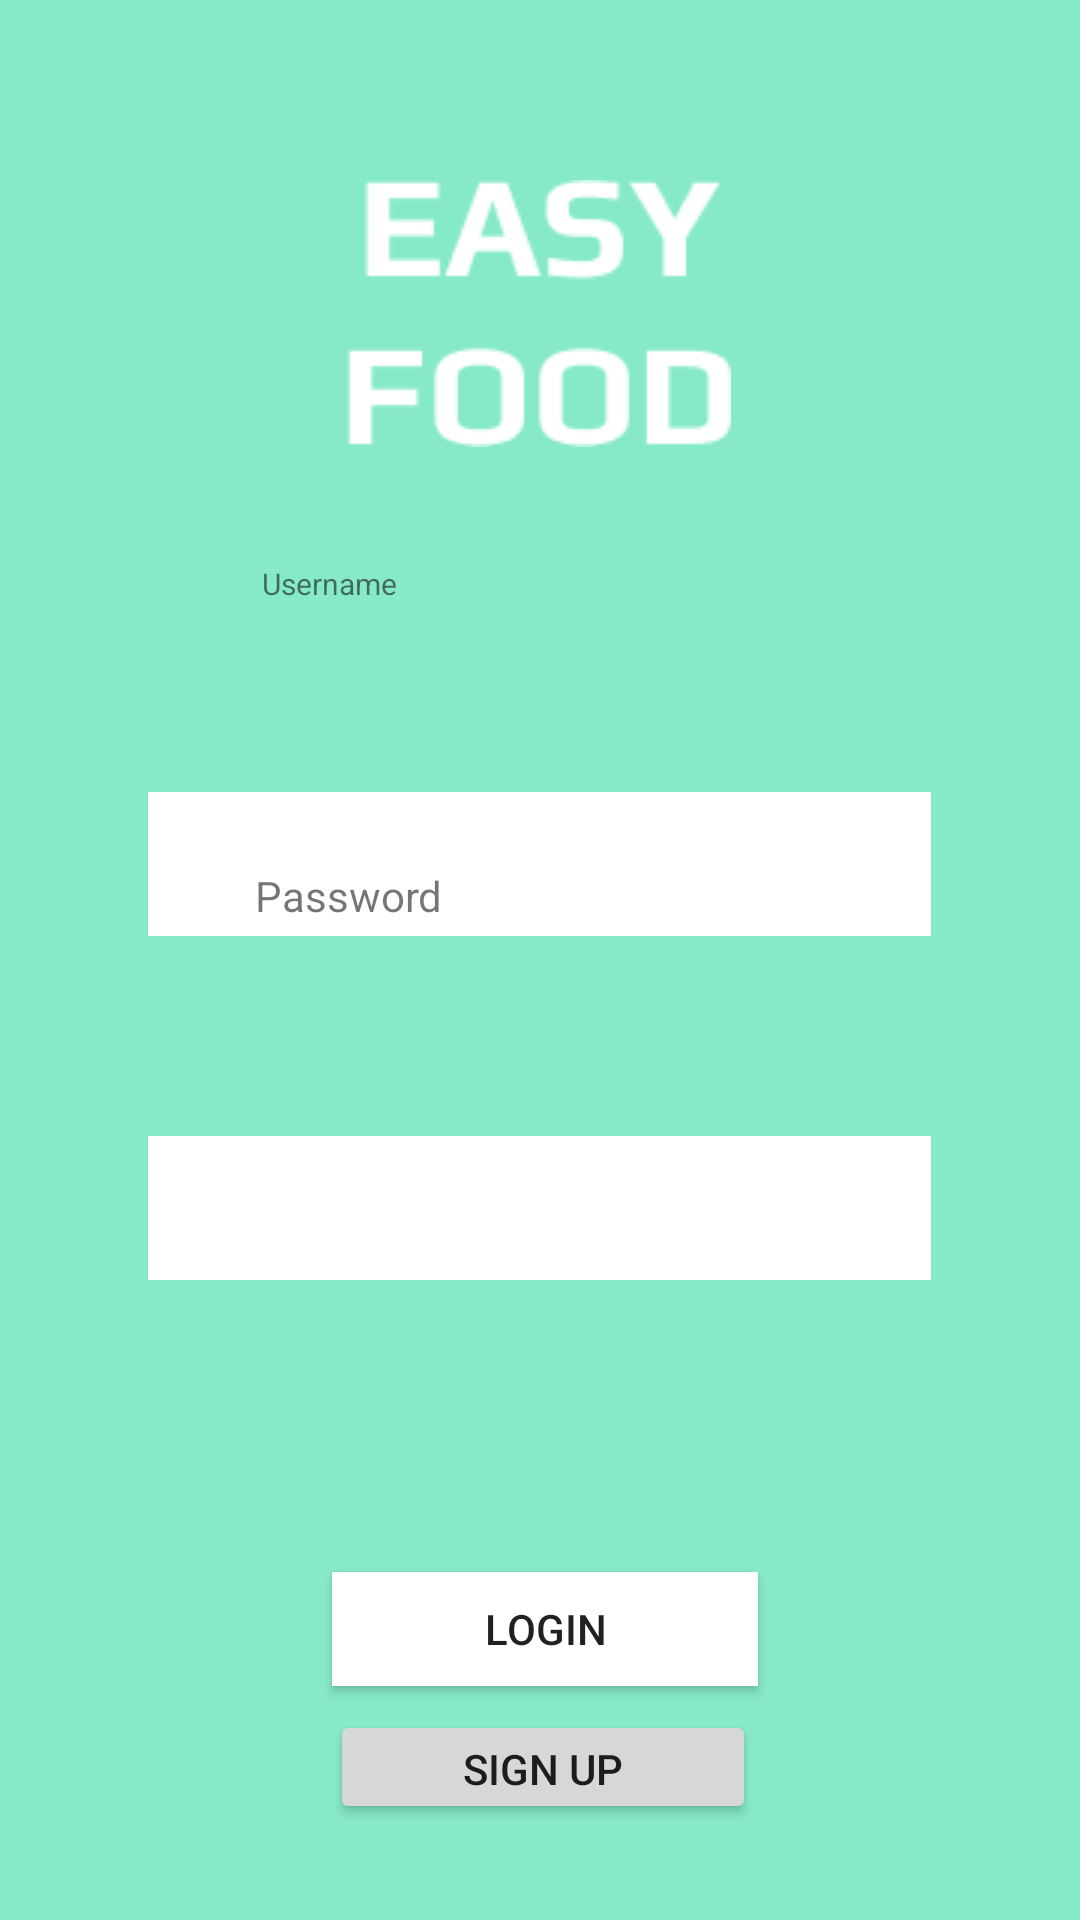

Write the Android layout XML for this screen, with the resource values it uses.
<!-- AndroidManifest.xml: application theme Theme.KedaiKopi -->
<!-- res/layout/sign_in.xml -->
<?xml version="1.0" encoding="utf-8"?>
<androidx.constraintlayout.widget.ConstraintLayout xmlns:android="http://schemas.android.com/apk/res/android"
    xmlns:app="http://schemas.android.com/apk/res-auto"
    xmlns:tools="http://schemas.android.com/tools"
    android:layout_width="match_parent"
    android:layout_height="match_parent"
    tools:context=".MainActivity"
    android:background="@color/backgroud">

    <EditText
        android:id="@+id/edtUsername"
        android:layout_width="261dp"
        android:layout_height="48dp"
        android:layout_marginTop="264dp"
        android:ems="10"
        android:background="@color/white"
        android:inputType="textPersonName"
        app:layout_constraintEnd_toEndOf="parent"
        app:layout_constraintHorizontal_bias="0.497"
        app:layout_constraintStart_toStartOf="parent"
        app:layout_constraintTop_toTopOf="parent" />

    <EditText
        android:id="@+id/editTextTextPersonName2"
        android:layout_width="261dp"
        android:layout_height="48dp"
        android:background="@color/white"
        android:ems="10"
        android:inputType="numberPassword"
        app:layout_constraintBottom_toBottomOf="parent"
        app:layout_constraintEnd_toEndOf="parent"
        app:layout_constraintHorizontal_bias="0.497"
        app:layout_constraintStart_toStartOf="parent"
        app:layout_constraintTop_toBottomOf="@+id/edtUsername"
        app:layout_constraintVertical_bias="0.238" />

    <Button
        android:id="@+id/btnLogin"
        android:layout_width="142dp"
        android:layout_height="38dp"
        android:layout_marginTop="524dp"
        android:text="@string/login"
        android:background="@color/white"
        app:layout_constraintEnd_toEndOf="parent"
        app:layout_constraintHorizontal_bias="0.507"
        app:layout_constraintStart_toStartOf="parent"
        app:layout_constraintTop_toTopOf="parent" />

    <Button
        android:id="@+id/button2"
        android:layout_width="142dp"
        android:layout_height="38dp"
        android:layout_marginTop="8dp"
        android:text="@string/sign_up"
        app:layout_constraintBottom_toBottomOf="parent"
        app:layout_constraintEnd_toEndOf="parent"
        app:layout_constraintHorizontal_bias="0.505"
        app:layout_constraintStart_toStartOf="parent"
        app:layout_constraintTop_toBottomOf="@+id/btnLogin"
        app:layout_constraintVertical_bias="0.0" />

    <TextView
        android:id="@+id/textView2"
        android:layout_width="wrap_content"
        android:layout_height="wrap_content"
        android:text="@string/username"
        android:textSize="30px"
        app:layout_constraintBottom_toTopOf="@+id/tvPass"
        app:layout_constraintEnd_toEndOf="parent"
        app:layout_constraintHorizontal_bias="0.277"
        app:layout_constraintStart_toStartOf="parent"
        app:layout_constraintTop_toTopOf="parent"
        app:layout_constraintVertical_bias="0.681" />

    <TextView
        android:id="@+id/tvPass"
        android:layout_width="wrap_content"
        android:layout_height="wrap_content"
        android:layout_marginBottom="332dp"
        android:text="@string/password"
        app:layout_constraintBottom_toBottomOf="parent"
        app:layout_constraintEnd_toEndOf="parent"
        app:layout_constraintHorizontal_bias="0.286"
        app:layout_constraintStart_toStartOf="parent" />

    <ImageView
        android:id="@+id/imageView2"
        android:layout_width="wrap_content"
        android:layout_height="wrap_content"
        app:layout_constraintBottom_toBottomOf="parent"
        app:layout_constraintEnd_toEndOf="parent"
        app:layout_constraintHorizontal_bias="0.498"
        app:layout_constraintStart_toStartOf="parent"
        app:layout_constraintTop_toTopOf="parent"
        app:layout_constraintVertical_bias="0.109"
        app:srcCompat="@drawable/logoeasyfood" />

</androidx.constraintlayout.widget.ConstraintLayout>
<!-- resources referenced by this layout -->
<resources>
  <color name="backgroud">#87EAC6</color>
  <color name="white">#FFFFFFFF</color>
  <!-- drawable logoeasyfood: png bitmap (drawable, 2243 bytes) -->
  <string name="login">Login</string>
  <string name="password">Password</string>
  <string name="sign_up">Sign Up</string>
  <string name="username">Username</string>
  <style name="Theme.KedaiKopi" parent="Theme.MaterialComponents.DayNight.DarkActionBar">
          
          <item name="colorPrimary">@color/purple_500</item>
          <item name="colorPrimaryVariant">@color/purple_700</item>
          <item name="colorOnPrimary">@color/white</item>
          
          <item name="colorSecondary">@color/teal_200</item>
          <item name="colorSecondaryVariant">@color/teal_700</item>
          <item name="colorOnSecondary">@color/black</item>
          
          <item name="android:statusBarColor" tools:targetApi="l">?attr/colorPrimaryVariant</item>
          
      </style>
  <color name="purple_500">#FF6200EE</color>
  <color name="purple_700">#FF3700B3</color>
  <color name="teal_200">#FF03DAC5</color>
  <color name="teal_700">#FF018786</color>
  <color name="black">#FF000000</color>
</resources>
